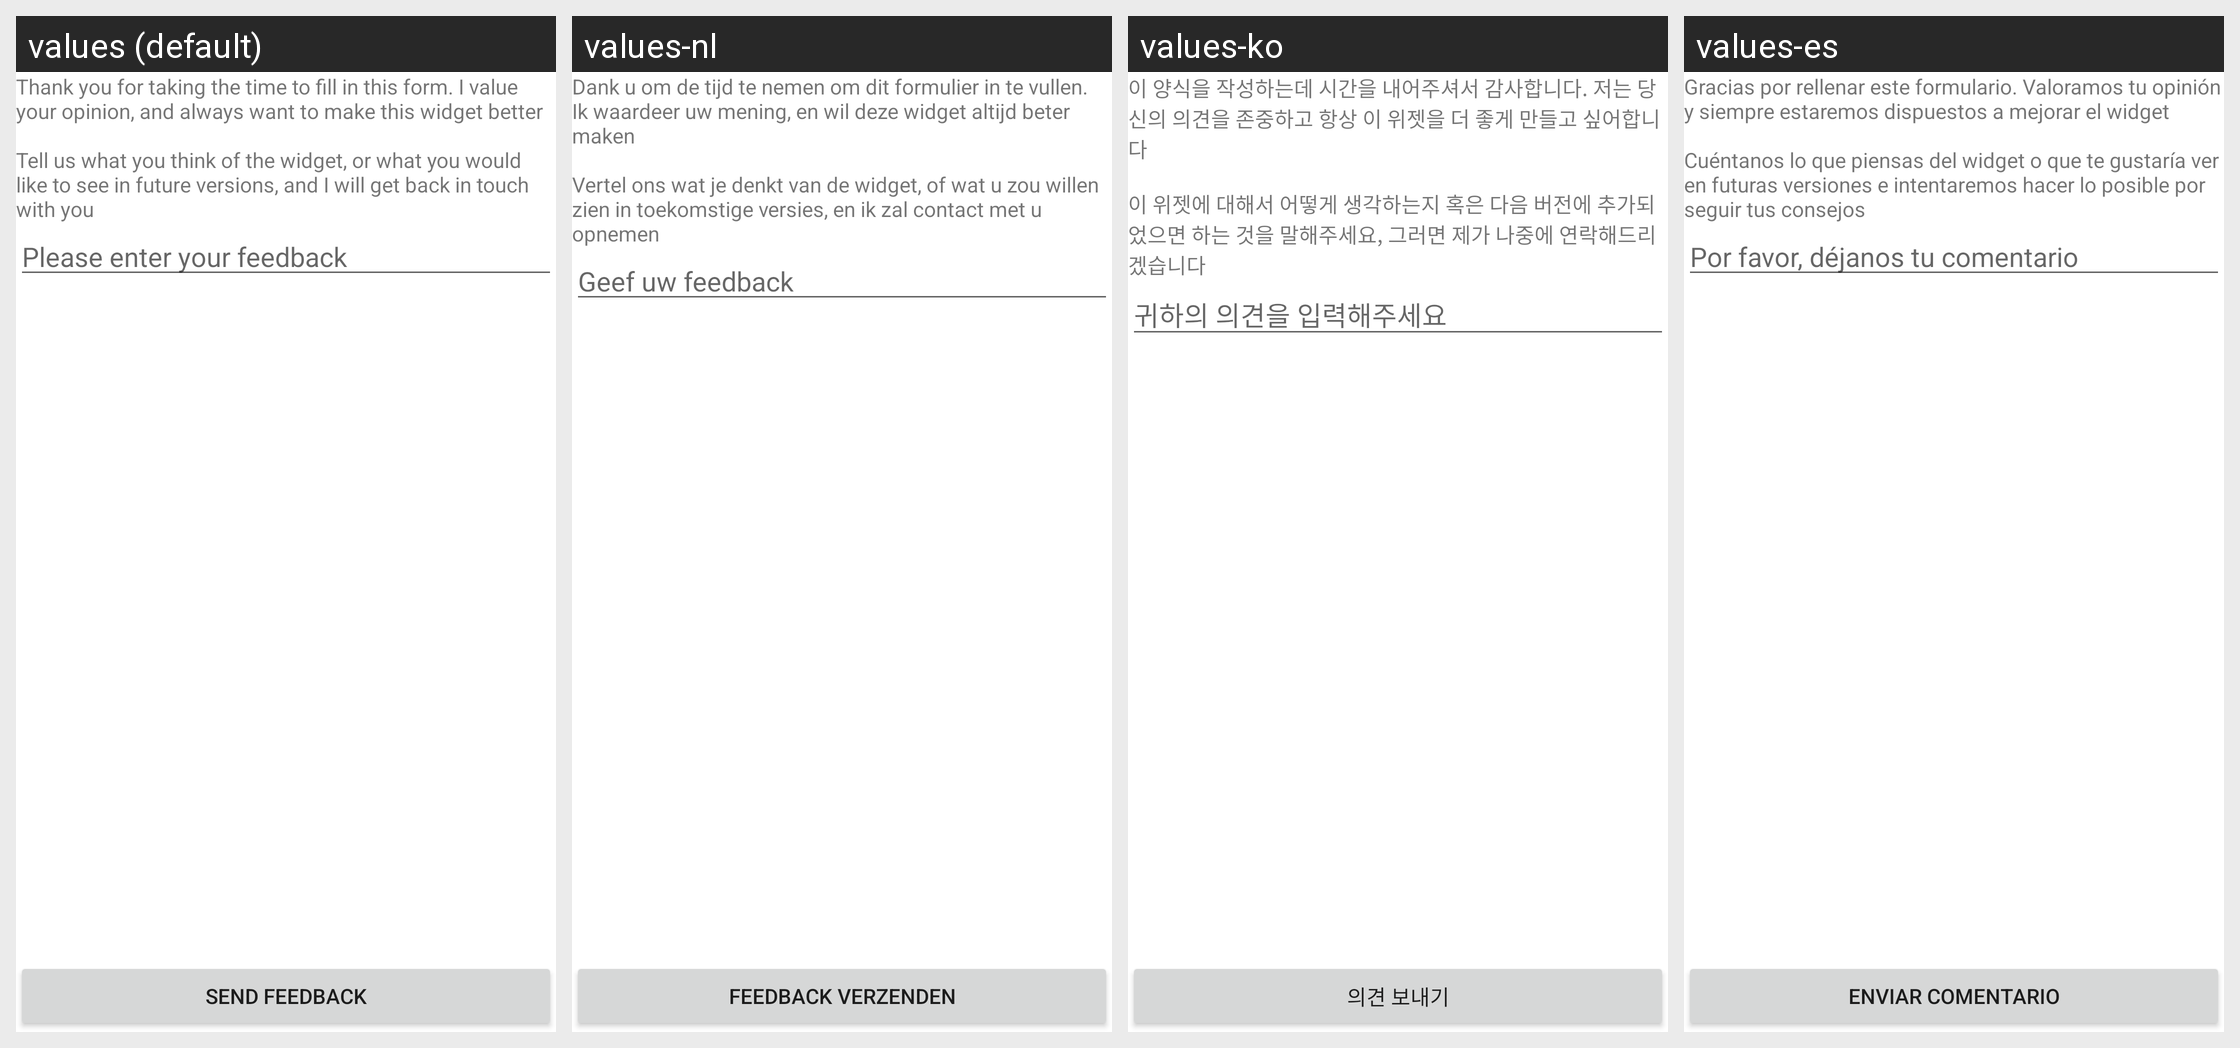

The Android screen above is rendered under several locales of the same app. Produce the string resources it draws, with the default and per-locale values.
Android screen res/layout/feedback_form.xml rendered under 4 locales, left to right: values (default), values-nl, values-ko, values-es. Device: Nexus 5 (rendered at 1080×1920; each locale shown at half size, 540×960, under a caption strip naming it); theme Theme.MaterialComponents.DayNight.NoActionBar.
Other locales in the repository, not shown: values-de, values-fr, values-ru.
Strings drawn on this screen, with the default value and each locale's value (text and hints the layout hard-codes, and strings that could not be matched under every locale, appear in the picture but are not listed):

feedback_head
  values: Thank you for taking the time to fill in this form. I value your opinion, and always want to make this widget better 
       
      Tell us what you think of the widget, or what you would like to see in future versions, and I will get back in touch with you
  values-nl: Dank u om de tijd te nemen om dit formulier in te vullen. Ik waardeer uw mening, en wil deze widget altijd beter maken 
       
      Vertel ons wat je denkt van de widget, of wat u zou willen zien in toekomstige versies, en ik zal contact met u opnemen
  values-ko: 이 양식을 작성하는데 시간을 내어주셔서 감사합니다. 저는 당신의 의견을 존중하고 항상 이 위젯을 더 좋게 만들고 싶어합니다 
       
      이 위젯에 대해서 어떻게 생각하는지 혹은 다음 버전에 추가되었으면 하는 것을 말해주세요, 그러면 제가 나중에 연락해드리겠습니다
  values-es: Gracias por rellenar este formulario. Valoramos tu opinión y siempre estaremos dispuestos a mejorar el widget 
       
      Cuéntanos lo que piensas del widget o que te gustaría ver en futuras versiones e intentaremos hacer lo posible por seguir tus consejos

feedback_hint
  values: Please enter your feedback
  values-nl: Geef uw feedback
  values-ko: 귀하의 의견을 입력해주세요
  values-es: Por favor, déjanos tu comentario

sendFeedback
  values: Send Feedback
  values-nl: Feedback verzenden
  values-ko: 의견 보내기
  values-es: Enviar comentario
